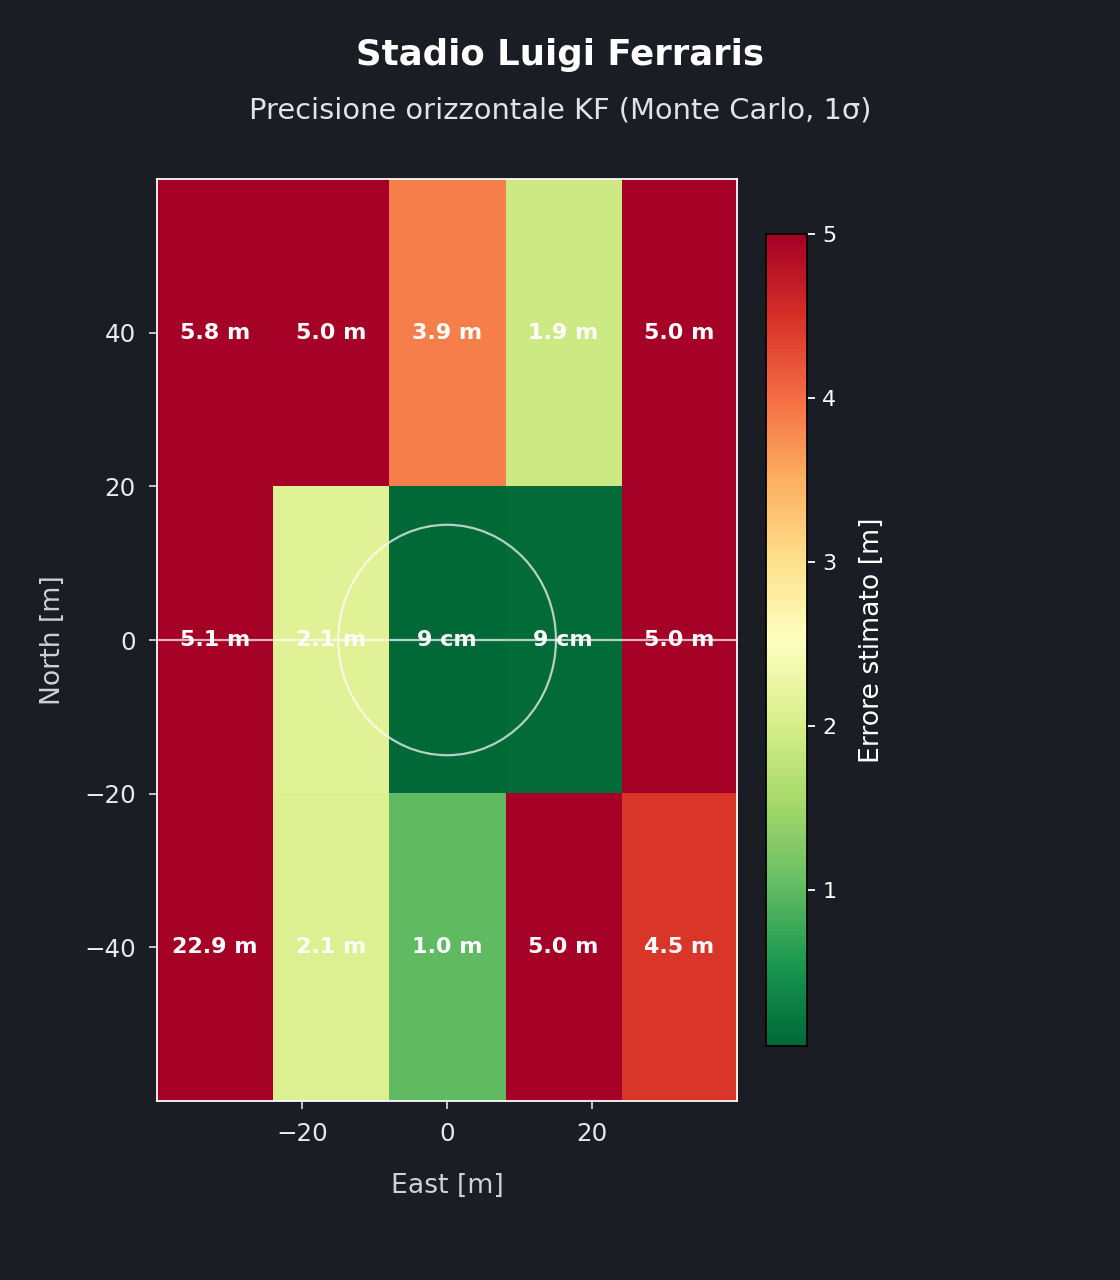

Values plotted in this chart, from the file beside it:
row, col, lat_deg, lon_deg, mean_pdop_los, kf_cov_precision_mean_m, kf_cov_precision_std_m, kf_est_error_mean_m, kf_est_error_std_m, kf_map_precision_m, kf_map_precision_cm, is_fix_zone, pdop_imputed
0, 0, 44.42, 8.953, 405, 31.71, 0.000000, 22.89, 11.91, 22.89, 2289, 0, 0
0, 1, 44.42, 8.953, 15.56, 2.682, 0.000000, 2.081, 1.058, 2.081, 208.1, 0, 0
0, 2, 44.42, 8.953, 6.133, 1.289, 0.000000, 1.014, 0.5312, 1.014, 101.4, 0, 0
0, 3, 44.42, 8.953, , 6.612, 0.000000, 5.047, 2.611, 5.047, 504.7, 0, 1
0, 4, 44.42, 8.953, 41.89, 5.772, 0.000000, 4.454, 2.329, 4.454, 445.4, 0, 0
1, 0, 44.42, 8.952, , 6.612, 0.000000, 5.149, 2.654, 5.149, 514.9, 0, 1
1, 1, 44.42, 8.952, 15, 2.606, 0.000000, 2.13, 1.072, 2.13, 213, 0, 0
1, 2, 44.42, 8.952, 6.254, 0.1009, 0.000000, 0.08655, 0.04435, 0.08655, 8.66, 1, 0
1, 3, 44.42, 8.952, 6.419, 0.1033, 0.000000, 0.0891, 0.04813, 0.0891, 8.91, 1, 0
1, 4, 44.42, 8.952, , 6.612, 0.000000, 5.02, 2.763, 5.02, 502, 0, 1
2, 0, 44.42, 8.952, 60.3, 7.632, 0.000000, 5.846, 3.074, 5.846, 584.6, 0, 0
2, 1, 44.42, 8.952, , 6.612, 0.000000, 5.035, 2.635, 5.035, 503.5, 0, 1
2, 2, 44.42, 8.952, 35.38, 5.067, 0.000000, 3.864, 2.008, 3.864, 386.4, 0, 0
2, 3, 44.42, 8.952, 13.81, 2.443, 0.000000, 1.918, 1.003, 1.918, 191.8, 0, 0
2, 4, 44.42, 8.952, , 6.612, 0.000000, 5.043, 2.714, 5.043, 504.3, 0, 1
